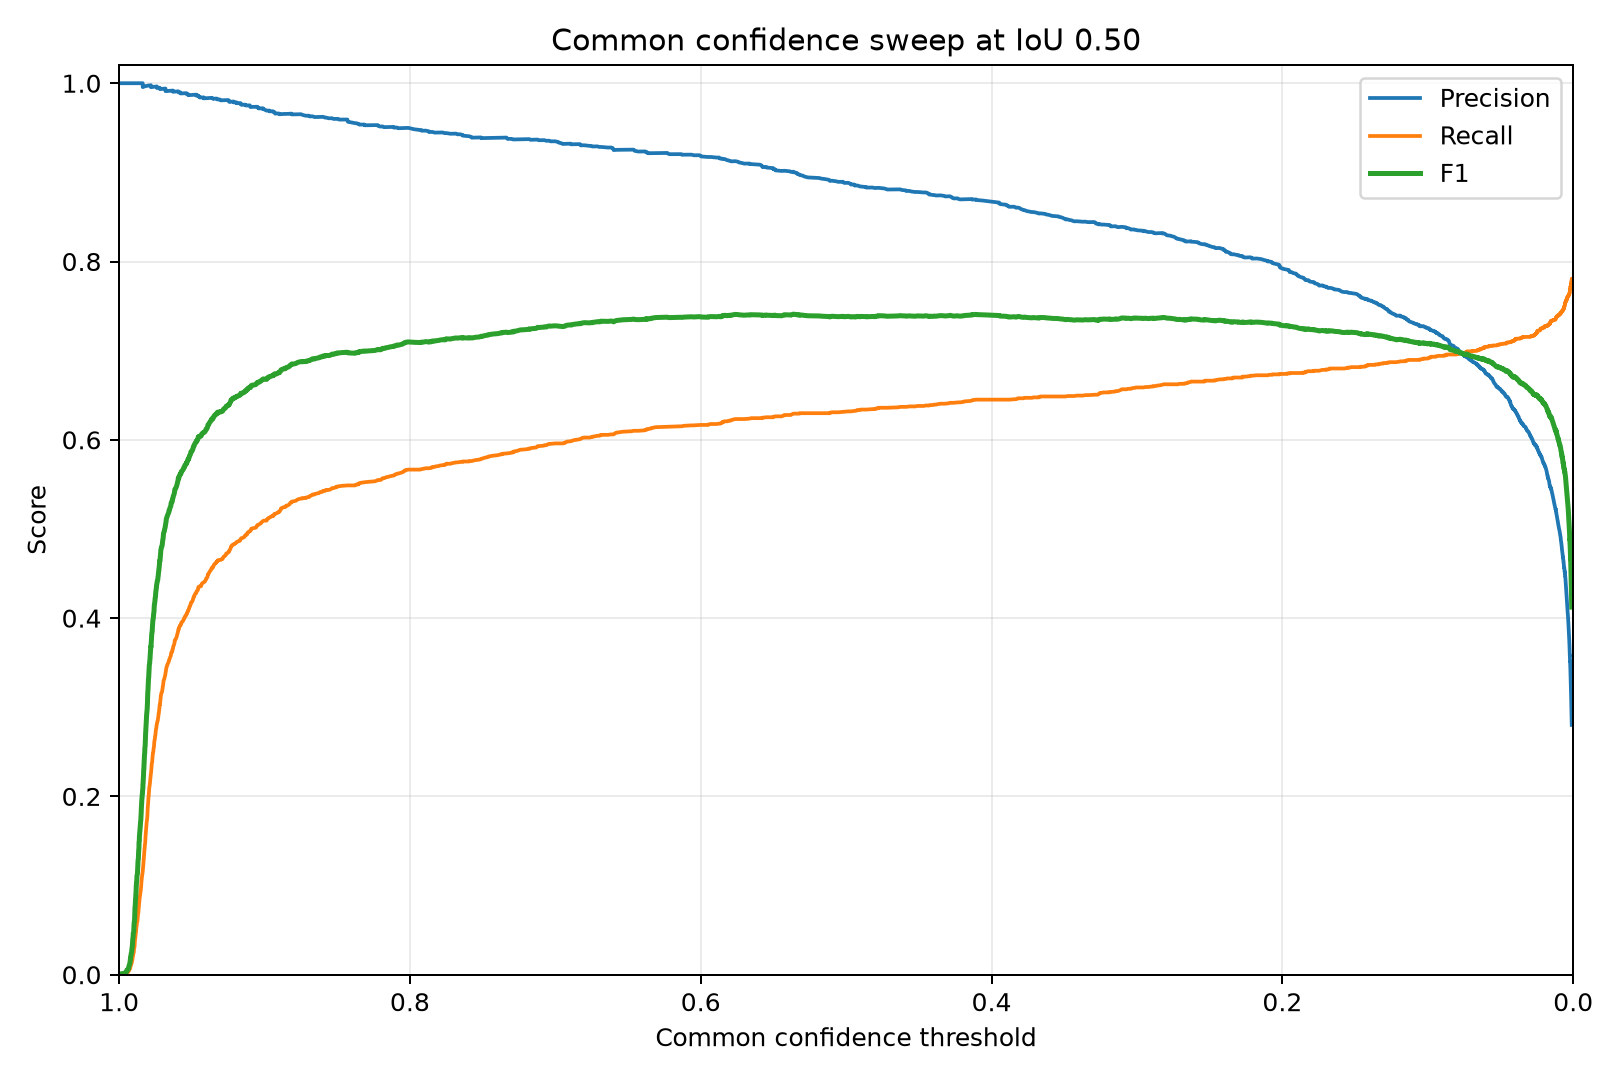

Values plotted in this chart, from the file beside it:
confidence, precision, recall, f1, true_positives, false_positives, false_negatives
0.9985, 1.0, 0.0005063, 0.001012, 1, 0, 1974
0.9954, 1.0, 0.001013, 0.002023, 2, 0, 1973
0.9951, 1.0, 0.001519, 0.003033, 3, 0, 1972
0.9947, 1.0, 0.002025, 0.004042, 4, 0, 1971
0.9947, 1.0, 0.002532, 0.005051, 5, 0, 1970
0.9937, 1.0, 0.003038, 0.006058, 6, 0, 1969
0.9937, 1.0, 0.003544, 0.007064, 7, 0, 1968
0.9934, 1.0, 0.004051, 0.008069, 8, 0, 1967
0.9933, 1.0, 0.004557, 0.009073, 9, 0, 1966
0.9932, 1.0, 0.005063, 0.01008, 10, 0, 1965
0.9928, 1.0, 0.00557, 0.01108, 11, 0, 1964
0.9928, 1.0, 0.006076, 0.01208, 12, 0, 1963
0.9926, 1.0, 0.006582, 0.01308, 13, 0, 1962
0.9925, 1.0, 0.007089, 0.01408, 14, 0, 1961
0.9924, 1.0, 0.007595, 0.01508, 15, 0, 1960
0.9923, 1.0, 0.008101, 0.01607, 16, 0, 1959
0.9923, 1.0, 0.008608, 0.01707, 17, 0, 1958
0.9922, 1.0, 0.009114, 0.01806, 18, 0, 1957
0.9921, 1.0, 0.00962, 0.01906, 19, 0, 1956
0.9921, 1.0, 0.01013, 0.02005, 20, 0, 1955
0.9919, 1.0, 0.01063, 0.02104, 21, 0, 1954
0.9918, 1.0, 0.01114, 0.02203, 22, 0, 1953
0.9917, 1.0, 0.01165, 0.02302, 23, 0, 1952
0.9916, 1.0, 0.01215, 0.02401, 24, 0, 1951
0.9914, 1.0, 0.01266, 0.025, 25, 0, 1950
0.9913, 1.0, 0.01316, 0.02599, 26, 0, 1949
0.9913, 1.0, 0.01367, 0.02697, 27, 0, 1948
0.9913, 1.0, 0.01418, 0.02796, 28, 0, 1947
0.9912, 1.0, 0.01468, 0.02894, 29, 0, 1946
0.9911, 1.0, 0.01519, 0.02993, 30, 0, 1945
0.991, 1.0, 0.0157, 0.03091, 31, 0, 1944
0.991, 1.0, 0.0162, 0.03189, 32, 0, 1943
0.9909, 1.0, 0.01671, 0.03287, 33, 0, 1942
0.9908, 1.0, 0.01722, 0.03385, 34, 0, 1941
0.9908, 1.0, 0.01772, 0.03483, 35, 0, 1940
0.9908, 1.0, 0.01823, 0.0358, 36, 0, 1939
0.9907, 1.0, 0.01873, 0.03678, 37, 0, 1938
0.9907, 1.0, 0.01924, 0.03775, 38, 0, 1937
0.9906, 1.0, 0.01975, 0.03873, 39, 0, 1936
0.9906, 1.0, 0.02025, 0.0397, 40, 0, 1935
0.9906, 1.0, 0.02076, 0.04067, 41, 0, 1934
0.9904, 1.0, 0.02127, 0.04165, 42, 0, 1933
0.9903, 1.0, 0.02177, 0.04262, 43, 0, 1932
0.9903, 1.0, 0.02228, 0.04359, 44, 0, 1931
0.9903, 1.0, 0.02278, 0.04455, 45, 0, 1930
0.9903, 1.0, 0.02329, 0.04552, 46, 0, 1929
0.9903, 1.0, 0.0238, 0.04649, 47, 0, 1928
0.99, 1.0, 0.0243, 0.04745, 48, 0, 1927
0.9899, 1.0, 0.02481, 0.04842, 49, 0, 1926
0.9899, 1.0, 0.02532, 0.04938, 50, 0, 1925
0.9899, 1.0, 0.02582, 0.05035, 51, 0, 1924
0.9899, 1.0, 0.02633, 0.05131, 52, 0, 1923
0.9899, 1.0, 0.02684, 0.05227, 53, 0, 1922
0.9898, 1.0, 0.02734, 0.05323, 54, 0, 1921
0.9898, 1.0, 0.02785, 0.05419, 55, 0, 1920
0.9898, 1.0, 0.02835, 0.05515, 56, 0, 1919
0.9897, 1.0, 0.02886, 0.0561, 57, 0, 1918
0.9896, 1.0, 0.02937, 0.05706, 58, 0, 1917
0.9896, 1.0, 0.02987, 0.05801, 59, 0, 1916
0.9896, 1.0, 0.03038, 0.05897, 60, 0, 1915
... 5,441 more rows
